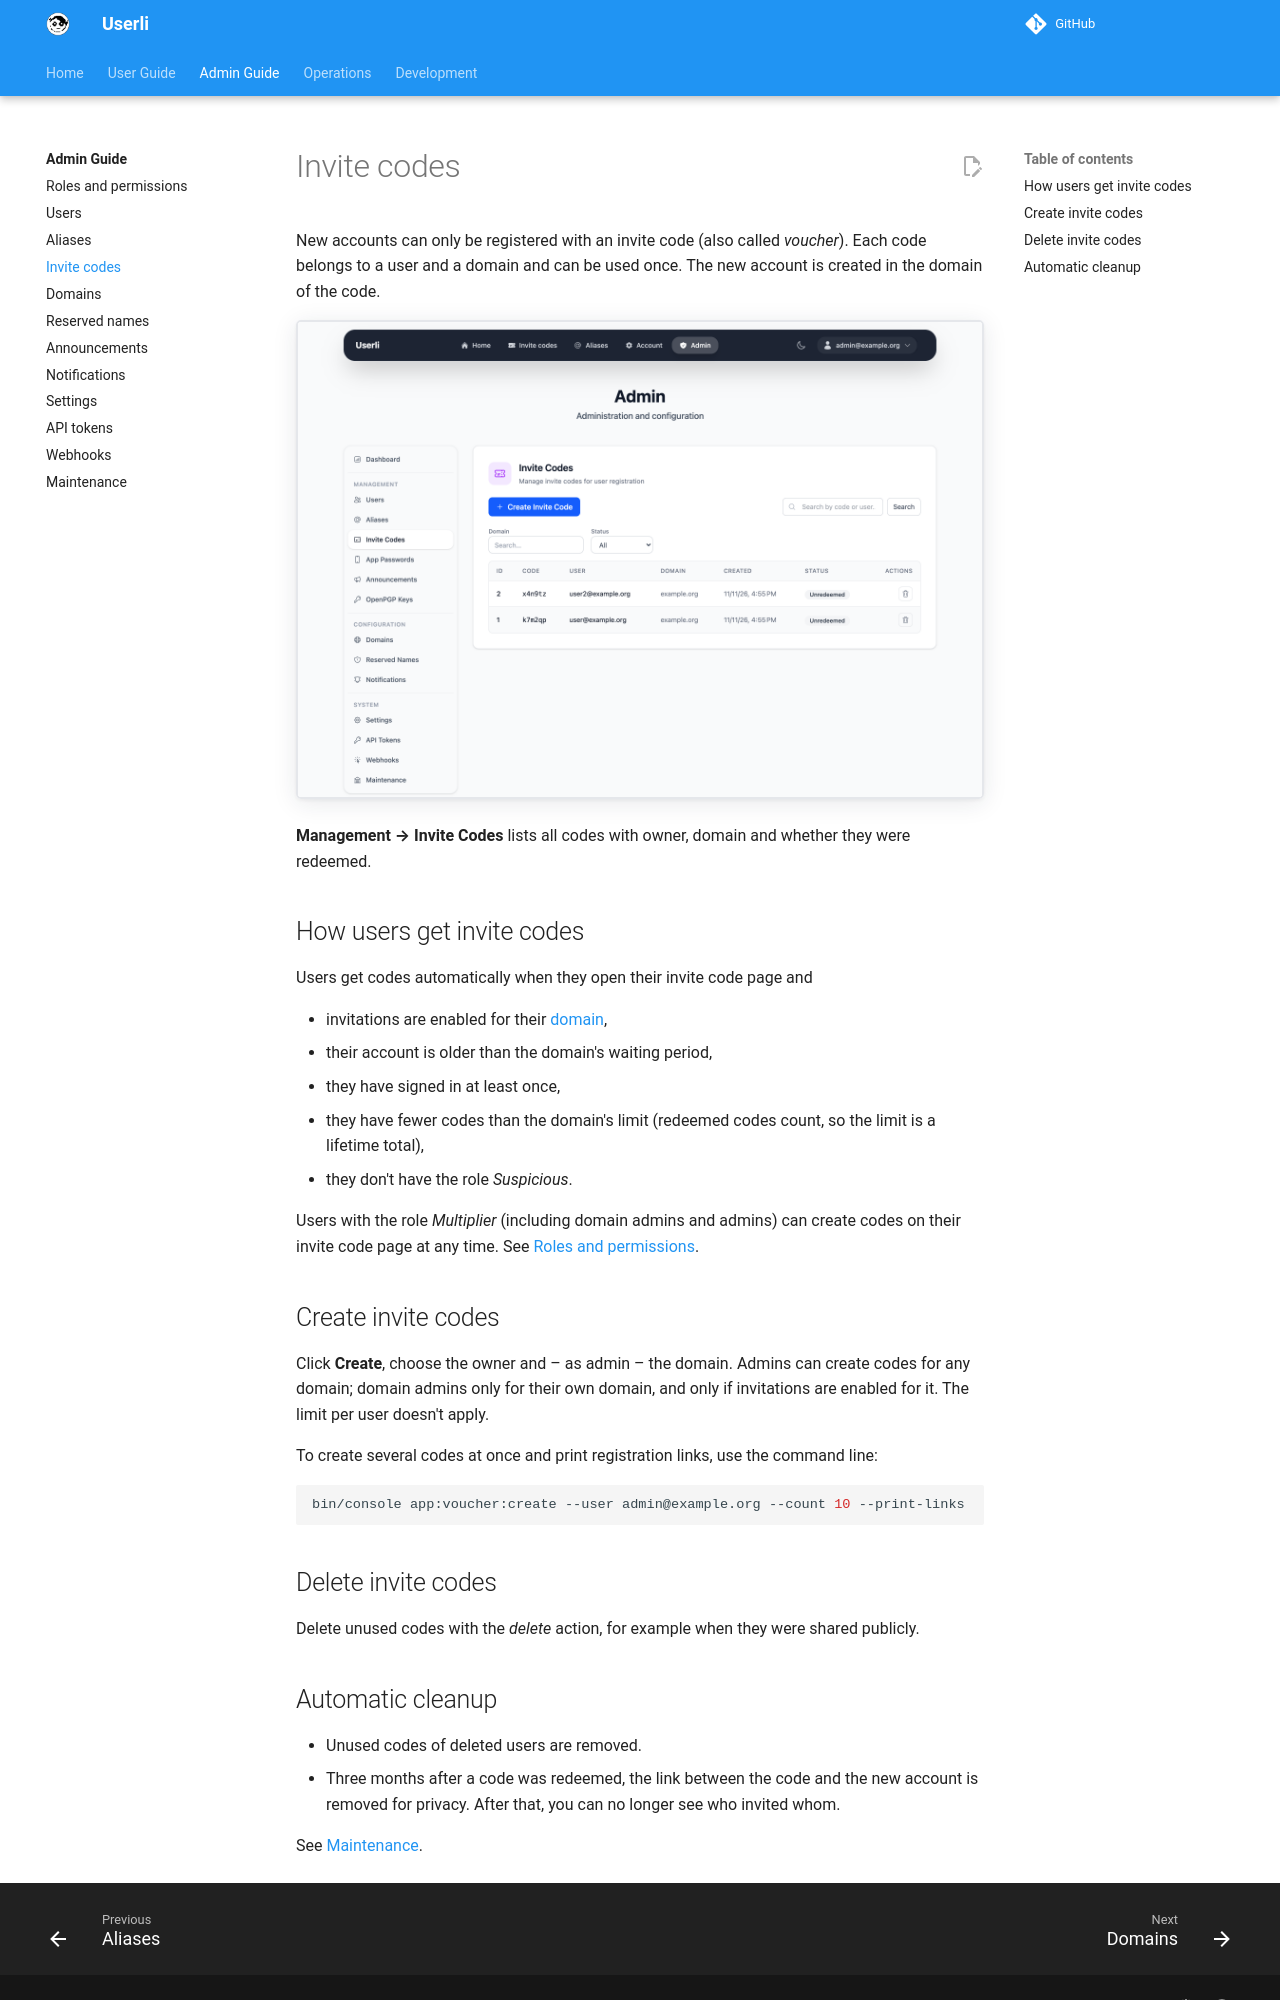

repository: systemli/userli · page: admin/invite-codes/index.html · generator: mkdocs

# Invite codes

New accounts can only be registered with an invite code (also called
*voucher*). Each code belongs to a user and a domain and can be used once. The
new account is created in the domain of the code.

![Invite codes](../assets/images/admin-vouchers.png){class="screenshot"}

**Management → Invite Codes** lists all codes with owner, domain and whether
they were redeemed.

## How users get invite codes

Users get codes automatically when they open their invite code page and

* invitations are enabled for their [domain](domains.md#invitations),
* their account is older than the domain's waiting period,
* they have signed in at least once,
* they have fewer codes than the domain's limit (redeemed codes count, so the
  limit is a lifetime total),
* they don't have the role *Suspicious*.

Users with the role *Multiplier* (including domain admins and admins) can
create codes on their invite code page at any time. See
[Roles and permissions](roles.md).

## Create invite codes

Click **Create**, choose the owner and – as admin – the domain. Admins can
create codes for any domain; domain admins only for their own domain, and only
if invitations are enabled for it. The limit per user doesn't apply.

To create several codes at once and print registration links, use the command
line:

```shell
bin/console app:voucher:create --user admin@example.org --count 10 --print-links
```

## Delete invite codes

Delete unused codes with the *delete* action, for example when they were shared
publicly.
